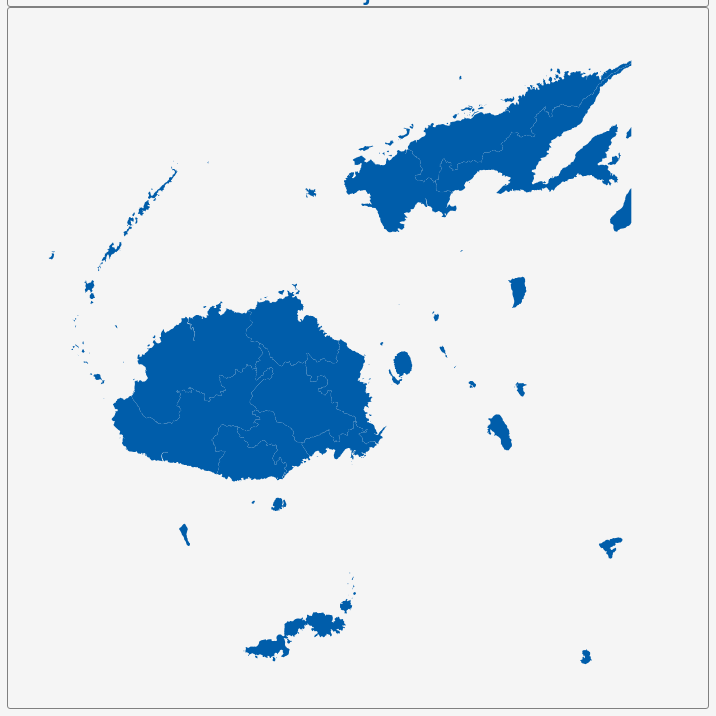
D3 v3 page, settled after 360 driven frames (6 s of simulated time); the page loaded 1 data file(s).


        var dim = 700;
        const center = {
            "lng": 178.55,
            "lat": -17.652600
        };
        var scale = 12000;

        var title = document.getElementById('title');
        title.style.width = dim;
        title.style.marginLeft = "calc(50% - " + (dim / 2) + "px)";
        var map = document.getElementById('map')
        map.style.width = dim;
        map.style.marginLeft = "calc(50% - " + (dim / 2) + "px)";

        var tooltip = d3
            .select("#map")
            .append("div")
            .attr("class", "tooltip")
            .attr("opacity", 0);
        var width = dim,
            height = dim;

        var svg = d3.select("#map")
            .append("svg")
            .attr("width", width)
            .attr("height", height);

        scale = scale * .9;// to give 5% padding on each side
        var projection = d3.geo.mercator()
            .center([center.lng, center.lat])
            .scale(scale)
            .translate([width / 2, height / 2]);
        var geoPath = d3.geo.path()
            .projection(projection);

        var g = svg.append("g");
        d3.json("geosource.json", function (json) {
            g.selectAll("path")
                .data(json.features)
                .enter()
                .append("path")
                .attr("d", geoPath)
                .attr("class", "polygon")
                .on("mouseover", mouseover)
                .on("mouseout", mouseout)
                .on("mousemove", mousemove);

            svg.call(d3.behavior.zoom().on("zoom", () => {
                g.attr("transform", "translate(" + d3.event.translate.join(",") + ")scale(" + d3.event.scale + ")");
            }));
        });
        function mouseover(d) {
            d3.select(this).attr("class", "hover");
            tooltip.style("opacity", 0.9);
            tooltip.html((d.properties.NAME_2 && "<b>" + d.properties.NAME_2 + "</b><br>" || '') +
                (d.properties.ENGTYPE_2 && d.properties.ENGTYPE_2 + "<br>" || '') +
                (d.properties.NAME_1 && d.properties.NAME_1));
        }
        function mouseout(d) {
            d3.select(this).attr("class", "polygon");
            tooltip.style("opacity", 0);
        }
        function mousemove(d) {
            tooltip.style({
                left: function () {
                    if (d3.event.pageX > 800) {
                        return d3.event.pageX - 180 + "px";
                    } else {
                        return d3.event.pageX + 23 + "px";
                    }
                },
                top: d3.event.pageY - 20 + "px",
            });
        }
    

### data: geosource.json
{
 "type": "FeatureCollection",
 "features": [
  {
   "type": "Feature",
   "geometry": {
    "type": "Polygon",
    "coordinates": "[... 1 items]"
   },
   "properties": {
    "GID_0": "FJI",
    "NAME_0": "Fiji",
    "GID_1": "FJI.1_1",
    "NAME_1": "Central",
    "NL_NAME_1": "",
    "GID_2": "FJI.1.1_1",
    "NAME_2": "Naitasiri",
    "VARNAME_2": "",
    "NL_NAME_2": "",
    "TYPE_2": "Province",
    "ENGTYPE_2": "Province",
    "CC_2": "",
    "HASC_2": "FJ.CENT"
   }
  },
  {
   "type": "Feature",
   "geometry": {
    "type": "MultiPolygon",
    "coordinates": "[... 2 items]"
   },
   "properties": {
    "GID_0": "FJI",
    "NAME_0": "Fiji",
    "GID_1": "FJI.1_1",
    "NAME_1": "Central",
    "NL_NAME_1": "",
    "GID_2": "FJI.1.2_1",
    "NAME_2": "Namosi",
    "VARNAME_2": "",
    "NL_NAME_2": "",
    "TYPE_2": "Province",
    "ENGTYPE_2": "Province",
    "CC_2": "",
    "HASC_2": "FJ.CE.NM"
   }
  },
  {
   "type": "Feature",
   "geometry": {
    "type": "MultiPolygon",
    "coordinates": "[... 11 items]"
   },
   "properties": {
    "GID_0": "FJI",
    "NAME_0": "Fiji",
    "GID_1": "FJI.1_1",
    "NAME_1": "Central",
    "NL_NAME_1": "",
    "GID_2": "FJI.1.3_1",
    "NAME_2": "Rewa",
    "VARNAME_2": "",
    "NL_NAME_2": "",
    "TYPE_2": "Province",
    "ENGTYPE_2": "Province",
    "CC_2": "",
    "HASC_2": "FJ.CE.RW"
   }
  },
  {
   "type": "Feature",
   "geometry": {
    "type": "MultiPolygon",
    "coordinates": "[... 3 items]"
   },
   "properties": {
    "GID_0": "FJI",
    "NAME_0": "Fiji",
    "GID_1": "FJI.1_1",
    "NAME_1": "Central",
    "NL_NAME_1": "",
    "GID_2": "FJI.1.4_1",
    "NAME_2": "Serua",
    "VARNAME_2": "",
    "NL_NAME_2": "",
    "TYPE_2": "Province",
    "ENGTYPE_2": "Province",
    "CC_2": "",
    "HASC_2": "FJ.CE.SR"
   }
  },
  {
   "type": "Feature",
   "geometry": {
    "type": "MultiPolygon",
    "coordinates": "[... 13 items]"
   },
   "properties": {
    "GID_0": "FJI",
    "NAME_0": "Fiji",
    "GID_1": "FJI.1_1",
    "NAME_1": "Central",
    "NL_NAME_1": "",
    "GID_2": "FJI.1.5_1",
    "NAME_2": "Tailevu",
    "VARNAME_2": "",
    "NL_NAME_2": "",
    "TYPE_2": "Province",
    "ENGTYPE_2": "Province",
    "CC_2": "",
    "HASC_2": "FJ.CE.TL"
   }
  },
  {
   "type": "Feature",
   "geometry": {
    "type": "MultiPolygon",
    "coordinates": "[... 16 items]"
   },
   "properties": {
    "GID_0": "FJI",
    "NAME_0": "Fiji",
    "GID_1": "FJI.2_1",
    "NAME_1": "Eastern",
    "NL_NAME_1": "",
    "GID_2": "FJI.2.1_1",
    "NAME_2": "Kadavu",
    "VARNAME_2": "Kandavu",
    "NL_NAME_2": "",
    "TYPE_2": "Province",
    "ENGTYPE_2": "Province",
    "CC_2": "",
    "HASC_2": "FJ.EA.KD"
   }
  },
  {
   "type": "Feature",
   "geometry": {
    "type": "MultiPolygon",
    "coordinates": "[... 73 items]"
   },
   "properties": {
    "GID_0": "FJI",
    "NAME_0": "Fiji",
    "GID_1": "FJI.2_1",
    "NAME_1": "Eastern",
    "NL_NAME_1": "",
    "GID_2": "FJI.2.2_1",
    "NAME_2": "Lau",
    "VARNAME_2": "",
    "NL_NAME_2": "",
    "TYPE_2": "Province",
    "ENGTYPE_2": "Province",
    "CC_2": "",
    "HASC_2": "FJ.EA.LU"
   }
  },
  {
   "type": "Feature",
   "geometry": {
    "type": "MultiPolygon",
    "coordinates": "[... 12 items]"
   },
   "properties": {
    "GID_0": "FJI",
    "NAME_0": "Fiji",
    "GID_1": "FJI.2_1",
    "NAME_1": "Eastern",
    "NL_NAME_1": "",
    "GID_2": "FJI.2.3_1",
    "NAME_2": "Lomaiviti",
    "VARNAME_2": "",
    "NL_NAME_2": "",
    "TYPE_2": "Province",
    "ENGTYPE_2": "Province",
    "CC_2": "",
    "HASC_2": "FJ.EA.LM"
   }
  },
  "... 7 more items"
 ]
}